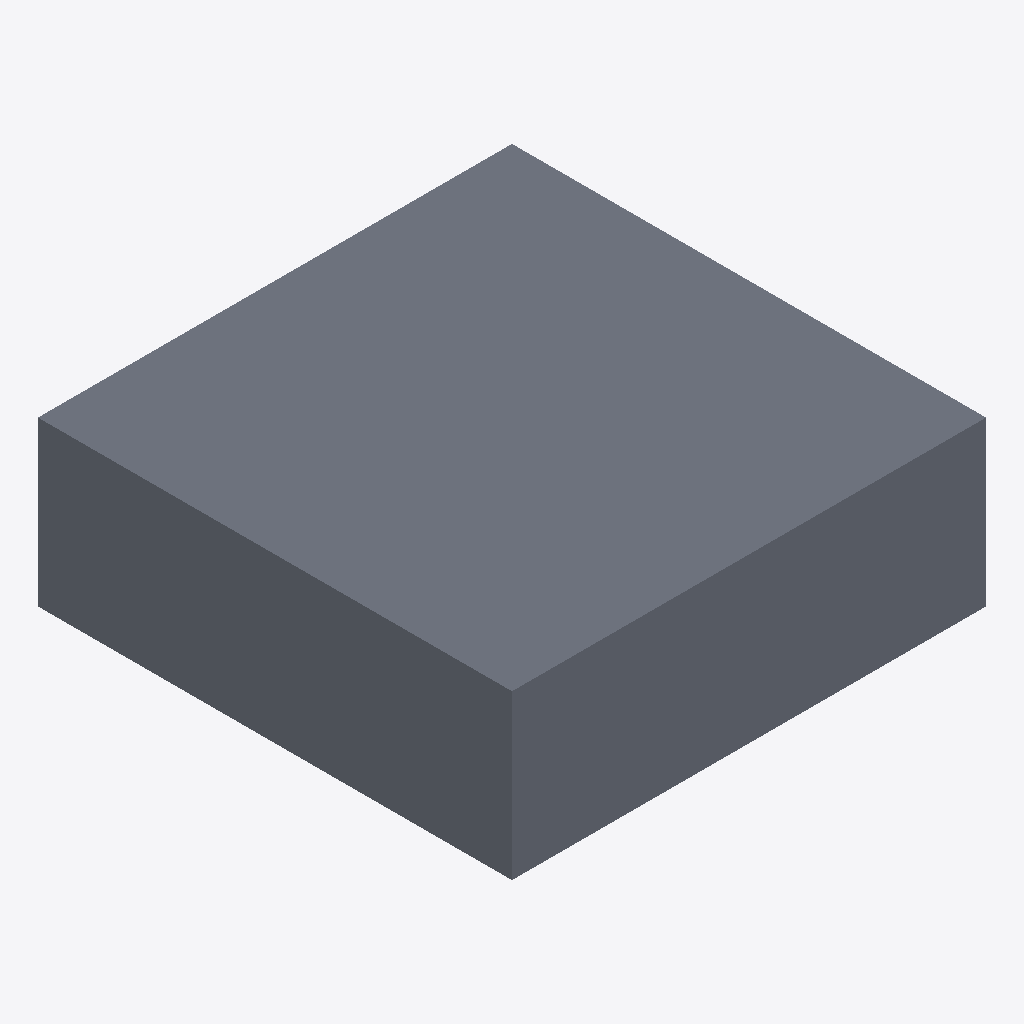
Isometric view of an IFC building model (IFC-SPF (STEP), schema IFC4, length unit metre), seen from the south-west, elements coloured by IFC class: 1 slab (grey).
Extent 1000.0 m × 1000.0 m × 345.0 m (x, y, z). Storeys (1): Default Level at 0.00 m. Elements (1): 1 IfcSlab.

HEADER;
FILE_DESCRIPTION(('ViewDefinition [ReferenceView_V1.2]'),'2;1');
FILE_NAME('C:\\Users\\panz\\Implenia AG\\Innosuisse - Intelligent Configurator - Dokumente','2024-09-19T16:39:06',('panz'),('ZHAW'),'ggIFC v24.7.17.7 by Geometry Gym Pty Ltd built 2','ggRhinoIFC v24.7.17.7 - Rhino7 Grasshopper3d Plu','None');
FILE_SCHEMA(('IFC4'));
ENDSEC;
DATA;
#11=IFCPROJECT('21O$h_V1XCvRI4bqO5ntMd',$,'IMPLENIA X ZHAW','Industrialized Construction',$,'IMPLENIA X ZHAW','3D',(#555),#12);
#15=IFCSITE('15EXa66Cz0rvfIWT3OznoO',$,'Default Implenia Site','A Potential Site',$,#124,$,$,.ELEMENT.,$,$,0.0,'Parcel Number',$);
#128=IFCBUILDING('05gkfKFs5C6Qal09I7Tlog',$,'Implenia_Default',$,'Implenia_Default',#142,$,'Implenia Industrialized Construction Building',$,$,$,#132);
#146=IFCBUILDINGSTOREY('2vFhGjl7z6YvmwjWK_W5X3',$,'Default Level',$,$,#145,$,$,$,0.0);
#180=IFCSLAB('0DhtXW3Hz9quJJZxdIzYkP',$,'SLA_26_STD_PAR','Floor 3D module ground floor',$,#198,#194,$,$);
ENDSEC;
